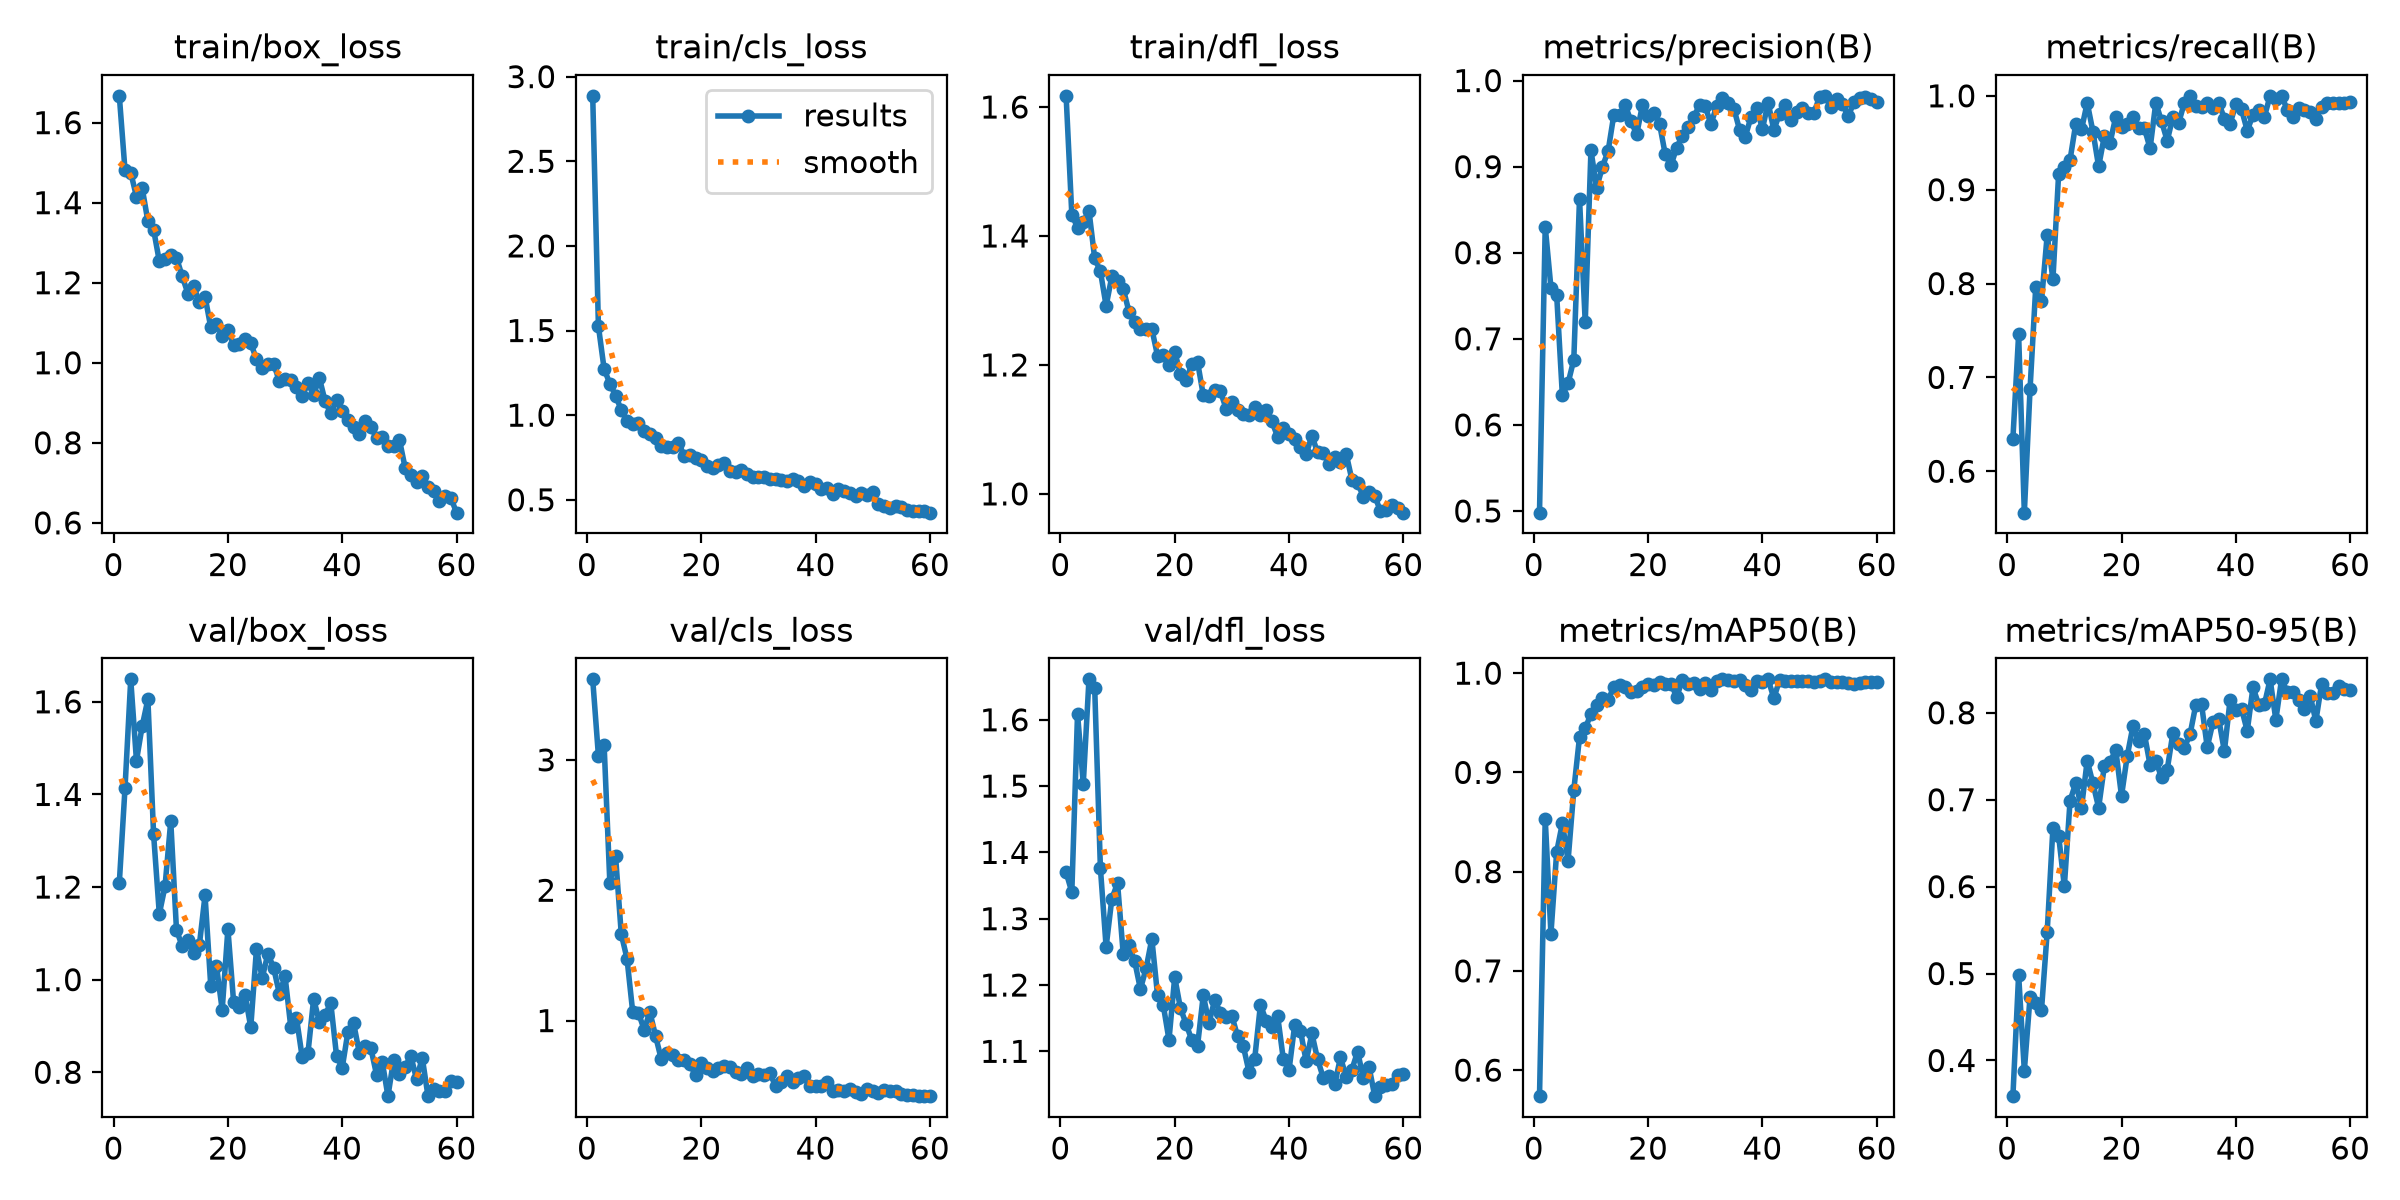

The table this chart was drawn from, first rows:
epoch, time, train/box_loss, train/cls_loss, train/dfl_loss, metrics/precision(B), metrics/recall(B), metrics/mAP50(B), metrics/mAP50-95(B), val/box_loss, val/cls_loss, val/dfl_loss, lr/pg0, lr/pg1, lr/pg2
1, 50.95, 1.667, 2.887, 1.617, 0.498, 0.6348, 0.5738, 0.3589, 1.209, 3.618, 1.37, 0.0004483, 0.0004483, 0.0004483
2, 59.94, 1.481, 1.525, 1.433, 0.8303, 0.7458, 0.8532, 0.4988, 1.414, 3.031, 1.34, 0.0009094, 0.0009094, 0.0009094
3, 68.96, 1.475, 1.273, 1.413, 0.7594, 0.5559, 0.7374, 0.3883, 1.649, 3.111, 1.609, 0.001355, 0.001355, 0.001355
4, 82.77, 1.415, 1.186, 1.421, 0.7511, 0.6876, 0.8197, 0.4732, 1.473, 2.055, 1.503, 0.001358, 0.001358, 0.001358
5, 92.42, 1.437, 1.116, 1.439, 0.6342, 0.7968, 0.8487, 0.4662, 1.547, 2.261, 1.661, 0.001335, 0.001335, 0.001335
6, 102.5, 1.354, 1.03, 1.365, 0.6485, 0.7812, 0.8112, 0.4579, 1.606, 1.663, 1.649, 0.001311, 0.001311, 0.001311
7, 110.5, 1.333, 0.9641, 1.345, 0.6757, 0.8518, 0.8823, 0.5481, 1.313, 1.476, 1.376, 0.001288, 0.001288, 0.001288
8, 117.6, 1.254, 0.9467, 1.292, 0.8628, 0.8044, 0.9355, 0.6675, 1.142, 1.066, 1.257, 0.001264, 0.001264, 0.001264
9, 124.7, 1.259, 0.9551, 1.337, 0.719, 0.9169, 0.9444, 0.6585, 1.202, 1.06, 1.33, 0.00124, 0.00124, 0.00124
10, 131.5, 1.27, 0.9086, 1.33, 0.919, 0.9241, 0.9589, 0.6003, 1.342, 0.9301, 1.354, 0.001217, 0.001217, 0.001217
11, 140.2, 1.263, 0.8891, 1.318, 0.8753, 0.9319, 0.9683, 0.6989, 1.108, 1.066, 1.246, 0.001193, 0.001193, 0.001193
12, 150.4, 1.217, 0.8669, 1.283, 0.8997, 0.9704, 0.9746, 0.7193, 1.072, 0.8819, 1.26, 0.00117, 0.00117, 0.00117
13, 162, 1.173, 0.8195, 1.267, 0.918, 0.9641, 0.9731, 0.6908, 1.085, 0.7024, 1.236, 0.001146, 0.001146, 0.001146
14, 166.8, 1.192, 0.809, 1.255, 0.96, 0.9926, 0.9859, 0.745, 1.057, 0.7485, 1.194, 0.001122, 0.001122, 0.001122
15, 171.7, 1.151, 0.8139, 1.256, 0.9605, 0.9619, 0.9883, 0.7187, 1.074, 0.7351, 1.225, 0.001099, 0.001099, 0.001099
16, 176.5, 1.166, 0.8382, 1.256, 0.9713, 0.9247, 0.9861, 0.6909, 1.182, 0.6973, 1.27, 0.001075, 0.001075, 0.001075
17, 181.5, 1.089, 0.7601, 1.214, 0.953, 0.9572, 0.9805, 0.7387, 0.9864, 0.6946, 1.184, 0.001052, 0.001052, 0.001052
18, 186.2, 1.098, 0.7639, 1.215, 0.9374, 0.9501, 0.9819, 0.7436, 1.029, 0.665, 1.17, 0.001028, 0.001028, 0.001028
19, 191.1, 1.067, 0.7476, 1.2, 0.9713, 0.9778, 0.9861, 0.7572, 0.935, 0.5835, 1.117, 0.001005, 0.001005, 0.001005
20, 195.6, 1.082, 0.7341, 1.221, 0.9586, 0.967, 0.9887, 0.7044, 1.109, 0.6765, 1.212, 0.000981, 0.000981, 0.000981
21, 201, 1.044, 0.7005, 1.186, 0.9621, 0.97, 0.988, 0.7502, 0.9514, 0.6385, 1.165, 0.0009574, 0.0009574, 0.0009574
22, 206.5, 1.047, 0.6855, 1.176, 0.9498, 0.9778, 0.991, 0.7846, 0.9408, 0.6105, 1.141, 0.0009339, 0.0009339, 0.0009339
23, 212.3, 1.059, 0.7081, 1.201, 0.9142, 0.9653, 0.9892, 0.7674, 0.9668, 0.6362, 1.117, 0.0009103, 0.0009103, 0.0009103
24, 217.6, 1.049, 0.7162, 1.205, 0.9014, 0.9655, 0.9896, 0.7758, 0.8975, 0.6538, 1.109, 0.0008867, 0.0008867, 0.0008867
25, 222.6, 1.008, 0.6677, 1.153, 0.9222, 0.9441, 0.9759, 0.74, 1.067, 0.644, 1.185, 0.0008631, 0.0008631, 0.0008631
26, 227.6, 0.986, 0.6658, 1.151, 0.9358, 0.9926, 0.9932, 0.7445, 1.003, 0.6085, 1.143, 0.0008395, 0.0008395, 0.0008395
27, 232.3, 0.9965, 0.6735, 1.161, 0.9456, 0.973, 0.989, 0.7258, 1.056, 0.5898, 1.178, 0.000816, 0.000816, 0.000816
28, 237.1, 0.9978, 0.6552, 1.159, 0.9578, 0.9521, 0.9899, 0.7347, 1.026, 0.6357, 1.158, 0.0007924, 0.0007924, 0.0007924
29, 241.6, 0.9538, 0.6355, 1.132, 0.9715, 0.9778, 0.9844, 0.7771, 0.9699, 0.5723, 1.152, 0.0007688, 0.0007688, 0.0007688
30, 246.2, 0.9587, 0.6372, 1.143, 0.9699, 0.9713, 0.9902, 0.7641, 1.007, 0.5923, 1.153, 0.0007452, 0.0007452, 0.0007452
31, 250.9, 0.9577, 0.6338, 1.13, 0.9492, 0.9926, 0.9826, 0.7598, 0.8979, 0.5834, 1.123, 0.0007216, 0.0007216, 0.0007216
32, 255.8, 0.9388, 0.6228, 1.124, 0.9709, 1, 0.9921, 0.7754, 0.9173, 0.5943, 1.108, 0.0006981, 0.0006981, 0.0006981
33, 260.6, 0.9158, 0.6226, 1.122, 0.9796, 0.9896, 0.9938, 0.8092, 0.8322, 0.4986, 1.069, 0.0006745, 0.0006745, 0.0006745
34, 265.3, 0.9499, 0.6172, 1.134, 0.9739, 0.9884, 0.9931, 0.8099, 0.841, 0.5262, 1.089, 0.0006509, 0.0006509, 0.0006509
35, 270.3, 0.9193, 0.6092, 1.122, 0.9675, 0.9926, 0.9923, 0.7604, 0.9582, 0.575, 1.17, 0.0006273, 0.0006273, 0.0006273
36, 274.1, 0.9623, 0.62, 1.129, 0.9429, 0.9873, 0.9931, 0.7892, 0.9093, 0.5327, 1.146, 0.0006038, 0.0006038, 0.0006038
37, 277.4, 0.9044, 0.6099, 1.112, 0.9348, 0.9926, 0.9878, 0.7931, 0.9242, 0.5581, 1.136, 0.0005802, 0.0005802, 0.0005802
38, 281.1, 0.8733, 0.5828, 1.089, 0.9576, 0.9758, 0.9834, 0.7558, 0.9493, 0.5714, 1.154, 0.0005566, 0.0005566, 0.0005566
39, 285.7, 0.9066, 0.6043, 1.101, 0.9682, 0.9704, 0.9924, 0.815, 0.8362, 0.4975, 1.088, 0.000533, 0.000533, 0.000533
40, 290.5, 0.8794, 0.5935, 1.094, 0.9439, 0.9908, 0.9908, 0.803, 0.8095, 0.4963, 1.072, 0.0005094, 0.0005094, 0.0005094
41, 295.3, 0.8576, 0.5626, 1.085, 0.9741, 0.9855, 0.9936, 0.8046, 0.8875, 0.5012, 1.14, 0.0004859, 0.0004859, 0.0004859
42, 300.2, 0.8383, 0.5677, 1.072, 0.9427, 0.963, 0.9748, 0.7791, 0.9055, 0.5275, 1.131, 0.0004623, 0.0004623, 0.0004623
43, 305.1, 0.8228, 0.5344, 1.061, 0.9616, 0.9795, 0.993, 0.8292, 0.8416, 0.4621, 1.085, 0.0004387, 0.0004387, 0.0004387
44, 309.5, 0.8554, 0.5665, 1.09, 0.9712, 0.9852, 0.9917, 0.8095, 0.8559, 0.4675, 1.127, 0.0004151, 0.0004151, 0.0004151
45, 314, 0.8388, 0.5544, 1.064, 0.9537, 0.9778, 0.9917, 0.8096, 0.8525, 0.4609, 1.088, 0.0003915, 0.0003915, 0.0003915
46, 318.5, 0.8131, 0.5393, 1.063, 0.9634, 1, 0.9921, 0.8385, 0.795, 0.4718, 1.06, 0.000368, 0.000368, 0.000368
47, 322.9, 0.8138, 0.5228, 1.047, 0.9677, 0.9969, 0.9924, 0.792, 0.8232, 0.4557, 1.063, 0.0003444, 0.0003444, 0.0003444
48, 327.9, 0.7913, 0.5392, 1.058, 0.9627, 1, 0.9922, 0.8384, 0.7484, 0.436, 1.05, 0.0003208, 0.0003208, 0.0003208
49, 332.7, 0.7926, 0.5313, 1.05, 0.9627, 0.9852, 0.9908, 0.8242, 0.8275, 0.4727, 1.091, 0.0002972, 0.0002972, 0.0002972
50, 337.9, 0.808, 0.5432, 1.062, 0.9808, 0.9778, 0.9923, 0.8243, 0.7973, 0.4611, 1.062, 0.0002737, 0.0002737, 0.0002737
51, 384.6, 0.7383, 0.4738, 1.022, 0.9823, 0.9874, 0.9936, 0.8142, 0.8111, 0.447, 1.072, 0.0002501, 0.0002501, 0.0002501
52, 389.1, 0.7187, 0.4626, 1.017, 0.9692, 0.9852, 0.9913, 0.8038, 0.836, 0.4683, 1.1, 0.0002265, 0.0002265, 0.0002265
53, 393.2, 0.703, 0.4493, 0.9956, 0.9786, 0.9826, 0.991, 0.8198, 0.7849, 0.4604, 1.059, 0.0002029, 0.0002029, 0.0002029
54, 397.7, 0.7183, 0.4638, 1.004, 0.9733, 0.9753, 0.991, 0.7904, 0.8316, 0.4584, 1.077, 0.0001793, 0.0001793, 0.0001793
55, 402, 0.6895, 0.4593, 0.9971, 0.9583, 0.9883, 0.9902, 0.8327, 0.7491, 0.4333, 1.032, 0.0001558, 0.0001558, 0.0001558
56, 406.2, 0.6804, 0.441, 0.9729, 0.9747, 0.9926, 0.9886, 0.8231, 0.7629, 0.4268, 1.046, 0.0001322, 0.0001322, 0.0001322
57, 410.6, 0.6541, 0.4321, 0.9748, 0.9796, 0.9926, 0.9904, 0.8222, 0.7605, 0.4305, 1.049, 0.0001086, 0.0001086, 0.0001086
58, 414.8, 0.6662, 0.4345, 0.9827, 0.9806, 0.9926, 0.9909, 0.8311, 0.76, 0.4225, 1.051, 8.50255e-05, 8.50255e-05, 8.50255e-05
59, 419.2, 0.6627, 0.4329, 0.9774, 0.9783, 0.9926, 0.9911, 0.8269, 0.7812, 0.4213, 1.064, 6.1447e-05, 6.1447e-05, 6.1447e-05
60, 423.8, 0.6254, 0.424, 0.9709, 0.9755, 0.9939, 0.9911, 0.8257, 0.7788, 0.4204, 1.066, 3.78685e-05, 3.78685e-05, 3.78685e-05
